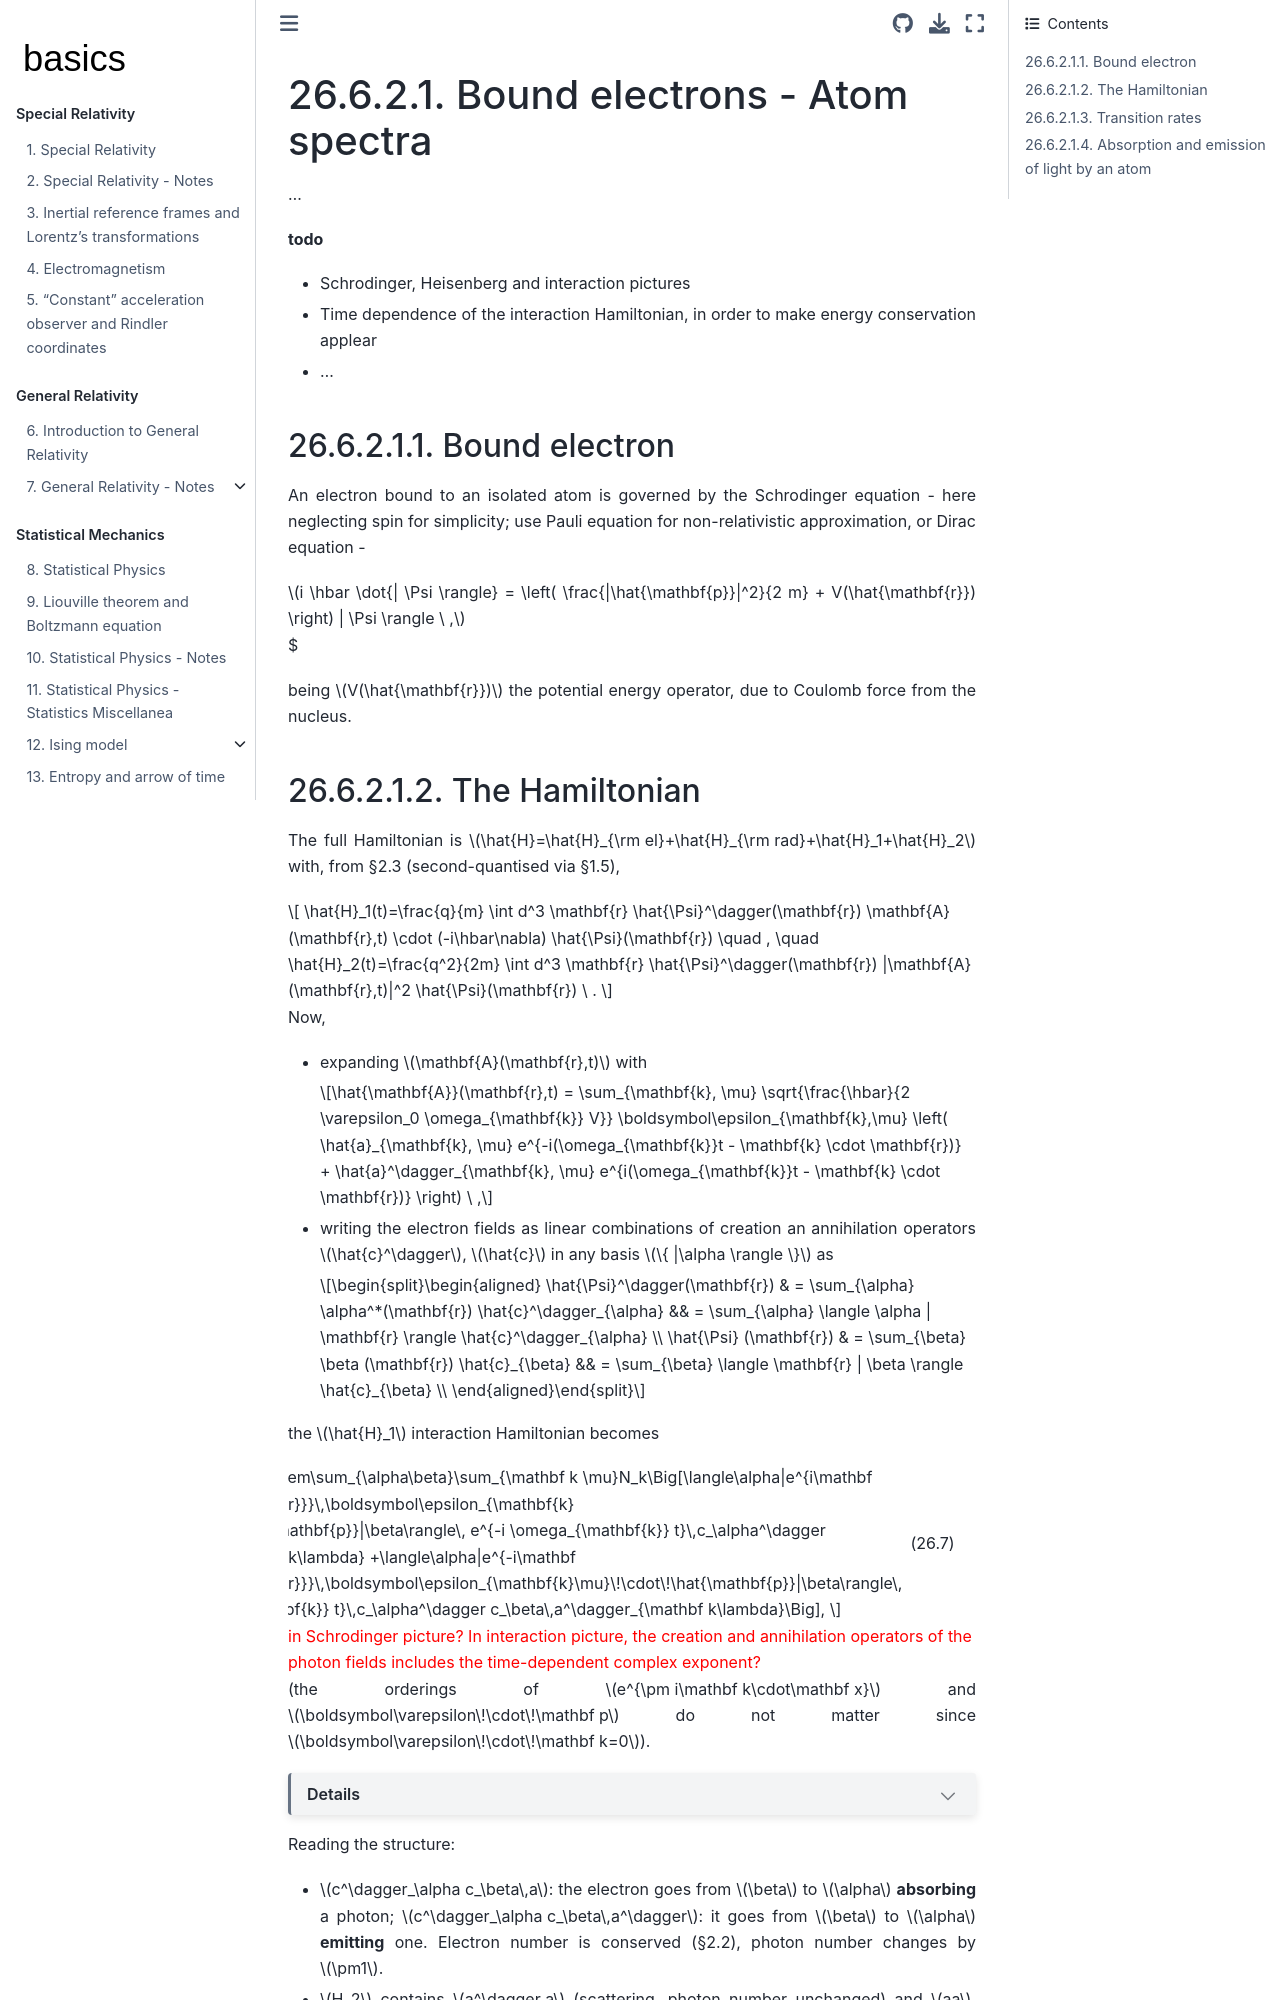

repository: Basics2022/bbooks-physics-modern · page: ch/quantum-mechanics/qft/interactions-e-em-fields-atom-spectrum.html · generator: jekyll

(quantum-mechanics:qft:interactions:e-em-fields:atom-spectra)=
# Bound electrons - Atom spectra

...

**todo**
* Schrodinger, Heisenberg and interaction pictures
* Time dependence of the interaction Hamiltonian, in order to make energy conservation applear
* ...

## Bound electron

An electron bound to an isolated atom is governed by the Schrodinger equation - here neglecting spin for simplicity; use Pauli equation for non-relativistic approximation, or Dirac equation -

$i \hbar \dot{| \Psi \rangle} = \left( \frac{|\hat{\mathbf{p}}|^2}{2 m} + V(\hat{\mathbf{r}}) \right) | \Psi \rangle \ ,$$

being $V(\hat{\mathbf{r}})$ the potential energy operator, due to Coulomb force from the nucleus.
